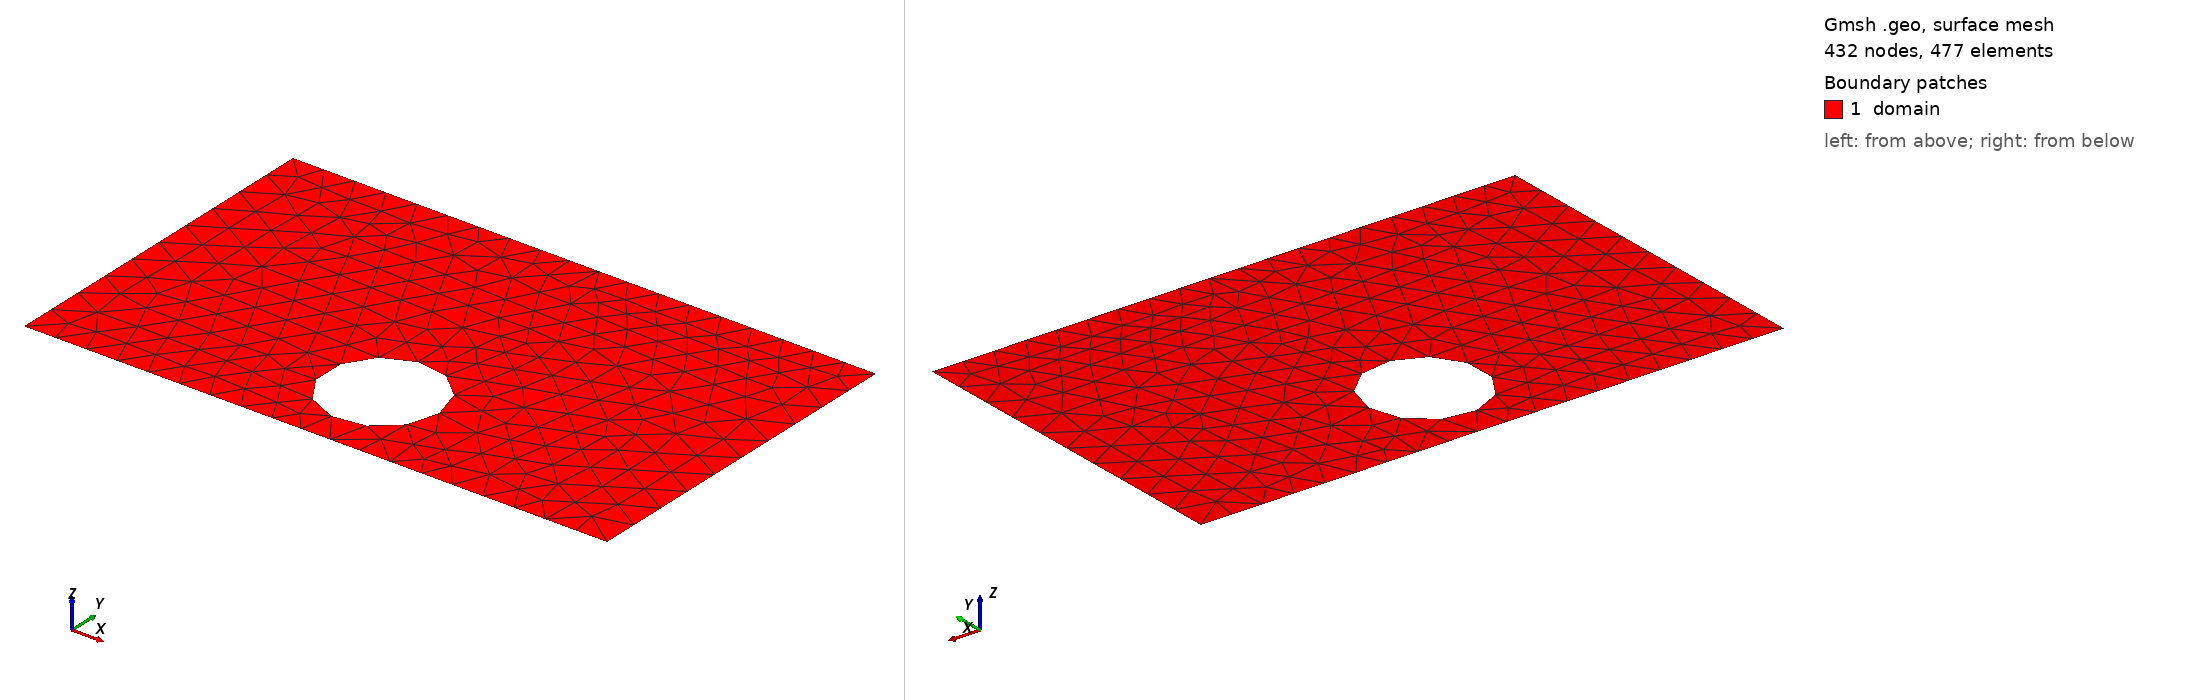

Gmsh geometry script, surface-meshed: 432 nodes, 477 surface elements. Boundary patches (legend numbers): 1 domain. Left view from above one corner, right view from below the opposite corner. Legend entries are the model's physical surfaces. The drawing asked Gmsh for element sizes between 1% and 20% of the model's largest extent; the script's own settings can give other sizes.

=== shape_53.geo (drawn) ===
SetFactory("OpenCASCADE");
lc = 0.060000;

Point(1) = {0.0000000000, -0.3000000000, 0, lc};
Point(2) = {0.4250000000, -0.3000000000, 0, lc};
Point(3) = {0.5750000000, -0.3000000000, 0, lc};
Point(4) = {1.0000000000, -0.3000000000, 0, lc};
Point(5) = {1.0000000000, 0.3000000000, 0, lc};
Point(6) = {0.5750000000, 0.3000000000, 0, lc};
Point(7) = {0.4250000000, 0.3000000000, 0, lc};
Point(8) = {0.0000000000, 0.3000000000, 0, lc};
Line(1) = {1, 2};
Line(2) = {2, 3};
Line(3) = {3, 4};
Line(4) = {4, 5};
Line(5) = {5, 6};
Line(6) = {6, 7};
Line(7) = {7, 8};
Line(8) = {8, 1};
Curve Loop(1) = {1, 2, 3, 4, 5, 6, 7, 8};
Point(9) = {0.5971747633, -0.1500000000, 0, lc};
Point(10) = {0.5970998451, -0.1461849367, 0, lc};
Point(11) = {0.5968752059, -0.1423757559, 0, lc};
Point(12) = {0.5965011923, -0.1385783312, 0, lc};
Point(13) = {0.5959783807, -0.1347985179, 0, lc};
Point(14) = {0.5953075775, -0.1310421441, 0, lc};
Point(15) = {0.5944898169, -0.1273150020, 0, lc};
Point(16) = {0.5935263598, -0.1236228385, 0, lc};
Point(17) = {0.5924186919, -0.1199713467, 0, lc};
Point(18) = {0.5911685210, -0.1163661569, 0, lc};
Point(19) = {0.5897777749, -0.1128128280, 0, lc};
Point(20) = {0.5882485980, -0.1093168391, 0, lc};
Point(21) = {0.5865833481, -0.1058835806, 0, lc};
Point(22) = {0.5847845930, -0.1025183465, 0, lc};
Point(23) = {0.5828551062, -0.0992263256, 0, lc};
Point(24) = {0.5807978628, -0.0960125941, 0, lc};
Point(25) = {0.5786160349, -0.0928821072, 0, lc};
Point(26) = {0.5763129869, -0.0898396920, 0, lc};
Point(27) = {0.5738922697, -0.0868900396, 0, lc};
Point(28) = {0.5713576161, -0.0840376982, 0, lc};
Point(29) = {0.5687129341, -0.0812870659, 0, lc};
Point(30) = {0.5659623018, -0.0786423839, 0, lc};
Point(31) = {0.5631099604, -0.0761077303, 0, lc};
Point(32) = {0.5601603080, -0.0736870131, 0, lc};
Point(33) = {0.5571178928, -0.0713839651, 0, lc};
Point(34) = {0.5539874059, -0.0692021372, 0, lc};
Point(35) = {0.5507736744, -0.0671448938, 0, lc};
Point(36) = {0.5474816535, -0.0652154070, 0, lc};
Point(37) = {0.5441164194, -0.0634166519, 0, lc};
Point(38) = {0.5406831609, -0.0617514020, 0, lc};
Point(39) = {0.5371871720, -0.0602222251, 0, lc};
Point(40) = {0.5336338431, -0.0588314790, 0, lc};
Point(41) = {0.5300286533, -0.0575813081, 0, lc};
Point(42) = {0.5263771615, -0.0564736402, 0, lc};
Point(43) = {0.5226849980, -0.0555101831, 0, lc};
Point(44) = {0.5189578559, -0.0546924225, 0, lc};
Point(45) = {0.5152014821, -0.0540216193, 0, lc};
Point(46) = {0.5114216688, -0.0534988077, 0, lc};
Point(47) = {0.5076242441, -0.0531247941, 0, lc};
Point(48) = {0.5038150633, -0.0529001549, 0, lc};
Point(49) = {0.5000000000, -0.0528252367, 0, lc};
Point(50) = {0.4961849367, -0.0529001549, 0, lc};
Point(51) = {0.4923757559, -0.0531247941, 0, lc};
Point(52) = {0.4885783312, -0.0534988077, 0, lc};
Point(53) = {0.4847985179, -0.0540216193, 0, lc};
Point(54) = {0.4810421441, -0.0546924225, 0, lc};
Point(55) = {0.4773150020, -0.0555101831, 0, lc};
Point(56) = {0.4736228385, -0.0564736402, 0, lc};
Point(57) = {0.4699713467, -0.0575813081, 0, lc};
Point(58) = {0.4663661569, -0.0588314790, 0, lc};
Point(59) = {0.4628128280, -0.0602222251, 0, lc};
Point(60) = {0.4593168391, -0.0617514020, 0, lc};
Point(61) = {0.4558835806, -0.0634166519, 0, lc};
Point(62) = {0.4525183465, -0.0652154070, 0, lc};
Point(63) = {0.4492263256, -0.0671448938, 0, lc};
Point(64) = {0.4460125941, -0.0692021372, 0, lc};
Point(65) = {0.4428821072, -0.0713839651, 0, lc};
Point(66) = {0.4398396920, -0.0736870131, 0, lc};
Point(67) = {0.4368900396, -0.0761077303, 0, lc};
Point(68) = {0.4340376982, -0.0786423839, 0, lc};
Point(69) = {0.4312870659, -0.0812870659, 0, lc};
Point(70) = {0.4286423839, -0.0840376982, 0, lc};
Point(71) = {0.4261077303, -0.0868900396, 0, lc};
Point(72) = {0.4236870131, -0.0898396920, 0, lc};
Point(73) = {0.4213839651, -0.0928821072, 0, lc};
Point(74) = {0.4192021372, -0.0960125941, 0, lc};
Point(75) = {0.4171448938, -0.0992263256, 0, lc};
Point(76) = {0.4152154070, -0.1025183465, 0, lc};
Point(77) = {0.4134166519, -0.1058835806, 0, lc};
Point(78) = {0.4117514020, -0.1093168391, 0, lc};
Point(79) = {0.4102222251, -0.1128128280, 0, lc};
Point(80) = {0.4088314790, -0.1163661569, 0, lc};
Point(81) = {0.4075813081, -0.1199713467, 0, lc};
Point(82) = {0.4064736402, -0.1236228385, 0, lc};
Point(83) = {0.4055101831, -0.1273150020, 0, lc};
Point(84) = {0.4046924225, -0.1310421441, 0, lc};
Point(85) = {0.4040216193, -0.1347985179, 0, lc};
Point(86) = {0.4034988077, -0.1385783312, 0, lc};
Point(87) = {0.4031247941, -0.1423757559, 0, lc};
Point(88) = {0.4029001549, -0.1461849367, 0, lc};
Point(89) = {0.4028252367, -0.1500000000, 0, lc};
Point(90) = {0.4029001549, -0.1538150633, 0, lc};
Point(91) = {0.4031247941, -0.1576242441, 0, lc};
Point(92) = {0.4034988077, -0.1614216688, 0, lc};
Point(93) = {0.4040216193, -0.1652014821, 0, lc};
Point(94) = {0.4046924225, -0.1689578559, 0, lc};
Point(95) = {0.4055101831, -0.1726849980, 0, lc};
Point(96) = {0.4064736402, -0.1763771615, 0, lc};
Point(97) = {0.4075813081, -0.1800286533, 0, lc};
Point(98) = {0.4088314790, -0.1836338431, 0, lc};
Point(99) = {0.4102222251, -0.1871871720, 0, lc};
Point(100) = {0.4117514020, -0.1906831609, 0, lc};
Point(101) = {0.4134166519, -0.1941164194, 0, lc};
Point(102) = {0.4152154070, -0.1974816535, 0, lc};
Point(103) = {0.4171448938, -0.2007736744, 0, lc};
Point(104) = {0.4192021372, -0.2039874059, 0, lc};
Point(105) = {0.4213839651, -0.2071178928, 0, lc};
Point(106) = {0.4236870131, -0.2101603080, 0, lc};
Point(107) = {0.4261077303, -0.2131099604, 0, lc};
Point(108) = {0.4286423839, -0.2159623018, 0, lc};
Point(109) = {0.4312870659, -0.2187129341, 0, lc};
Point(110) = {0.4340376982, -0.2213576161, 0, lc};
Point(111) = {0.4368900396, -0.2238922697, 0, lc};
Point(112) = {0.4398396920, -0.2263129869, 0, lc};
Point(113) = {0.4428821072, -0.2286160349, 0, lc};
Point(114) = {0.4460125941, -0.2307978628, 0, lc};
Point(115) = {0.4492263256, -0.2328551062, 0, lc};
Point(116) = {0.4525183465, -0.2347845930, 0, lc};
Point(117) = {0.4558835806, -0.2365833481, 0, lc};
Point(118) = {0.4593168391, -0.2382485980, 0, lc};
Point(119) = {0.4628128280, -0.2397777749, 0, lc};
Point(120) = {0.4663661569, -0.2411685210, 0, lc};
Point(121) = {0.4699713467, -0.2424186919, 0, lc};
Point(122) = {0.4736228385, -0.2435263598, 0, lc};
Point(123) = {0.4773150020, -0.2444898169, 0, lc};
Point(124) = {0.4810421441, -0.2453075775, 0, lc};
Point(125) = {0.4847985179, -0.2459783807, 0, lc};
Point(126) = {0.4885783312, -0.2465011923, 0, lc};
Point(127) = {0.4923757559, -0.2468752059, 0, lc};
Point(128) = {0.4961849367, -0.2470998451, 0, lc};
Point(129) = {0.5000000000, -0.2471747633, 0, lc};
Point(130) = {0.5038150633, -0.2470998451, 0, lc};
Point(131) = {0.5076242441, -0.2468752059, 0, lc};
Point(132) = {0.5114216688, -0.2465011923, 0, lc};
Point(133) = {0.5152014821, -0.2459783807, 0, lc};
Point(134) = {0.5189578559, -0.2453075775, 0, lc};
Point(135) = {0.5226849980, -0.2444898169, 0, lc};
Point(136) = {0.5263771615, -0.2435263598, 0, lc};
Point(137) = {0.5300286533, -0.2424186919, 0, lc};
Point(138) = {0.5336338431, -0.2411685210, 0, lc};
Point(139) = {0.5371871720, -0.2397777749, 0, lc};
Point(140) = {0.5406831609, -0.2382485980, 0, lc};
Point(141) = {0.5441164194, -0.2365833481, 0, lc};
Point(142) = {0.5474816535, -0.2347845930, 0, lc};
Point(143) = {0.5507736744, -0.2328551062, 0, lc};
Point(144) = {0.5539874059, -0.2307978628, 0, lc};
Point(145) = {0.5571178928, -0.2286160349, 0, lc};
Point(146) = {0.5601603080, -0.2263129869, 0, lc};
Point(147) = {0.5631099604, -0.2238922697, 0, lc};
Point(148) = {0.5659623018, -0.2213576161, 0, lc};
Point(149) = {0.5687129341, -0.2187129341, 0, lc};
Point(150) = {0.5713576161, -0.2159623018, 0, lc};
Point(151) = {0.5738922697, -0.2131099604, 0, lc};
Point(152) = {0.5763129869, -0.2101603080, 0, lc};
Point(153) = {0.5786160349, -0.2071178928, 0, lc};
Point(154) = {0.5807978628, -0.2039874059, 0, lc};
Point(155) = {0.5828551062, -0.2007736744, 0, lc};
Point(156) = {0.5847845930, -0.1974816535, 0, lc};
Point(157) = {0.5865833481, -0.1941164194, 0, lc};
Point(158) = {0.5882485980, -0.1906831609, 0, lc};
Point(159) = {0.5897777749, -0.1871871720, 0, lc};
Point(160) = {0.5911685210, -0.1836338431, 0, lc};
Point(161) = {0.5924186919, -0.1800286533, 0, lc};
Point(162) = {0.5935263598, -0.1763771615, 0, lc};
Point(163) = {0.5944898169, -0.1726849980, 0, lc};
Point(164) = {0.5953075775, -0.1689578559, 0, lc};
Point(165) = {0.5959783807, -0.1652014821, 0, lc};
Point(166) = {0.5965011923, -0.1614216688, 0, lc};
Point(167) = {0.5968752059, -0.1576242441, 0, lc};
Point(168) = {0.5970998451, -0.1538150633, 0, lc};
Spline(9) = {9, 10, 11, 12, 13, 14, 15, 16, 17, 18, 19, 20, 21, 22, 23, 24, 25, 26, 27, 28, 29, 30, 31, 32, 33, 34, 35, 36, 37, 38, 39, 40, 41, 42, 43, 44, 45, 46, 47, 48, 49, 50, 51, 52, 53, 54, 55, 56, 57, 58, 59, 60, 61, 62, 63, 64, 65, 66, 67, 68, 69, 70, 71, 72, 73, 74, 75, 76, 77, 78, 79, 80, 81, 82, 83, 84, 85, 86, 87, 88, 89, 90, 91, 92, 93, 94, 95, 96, 97, 98, 99, 100, 101, 102, 103, 104, 105, 106, 107, 108, 109, 110, 111, 112, 113, 114, 115, 116, 117, 118, 119, 120, 121, 122, 123, 124, 125, 126, 127, 128, 129, 130, 131, 132, 133, 134, 135, 136, 137, 138, 139, 140, 141, 142, 143, 144, 145, 146, 147, 148, 149, 150, 151, 152, 153, 154, 155, 156, 157, 158, 159, 160, 161, 162, 163, 164, 165, 166, 167, 168, 9};
Curve Loop(2) = {9};
Plane Surface(1) = {1, 2};

Physical Surface("domain")          = {1};
Physical Curve("contact_source")   = {8};
Physical Curve("contact_drain")    = {4};
Physical Curve("probe_A")          = {6};
Physical Curve("probe_B")          = {2};
Physical Curve("walls")            = {1, 3, 5, 7, 9};
